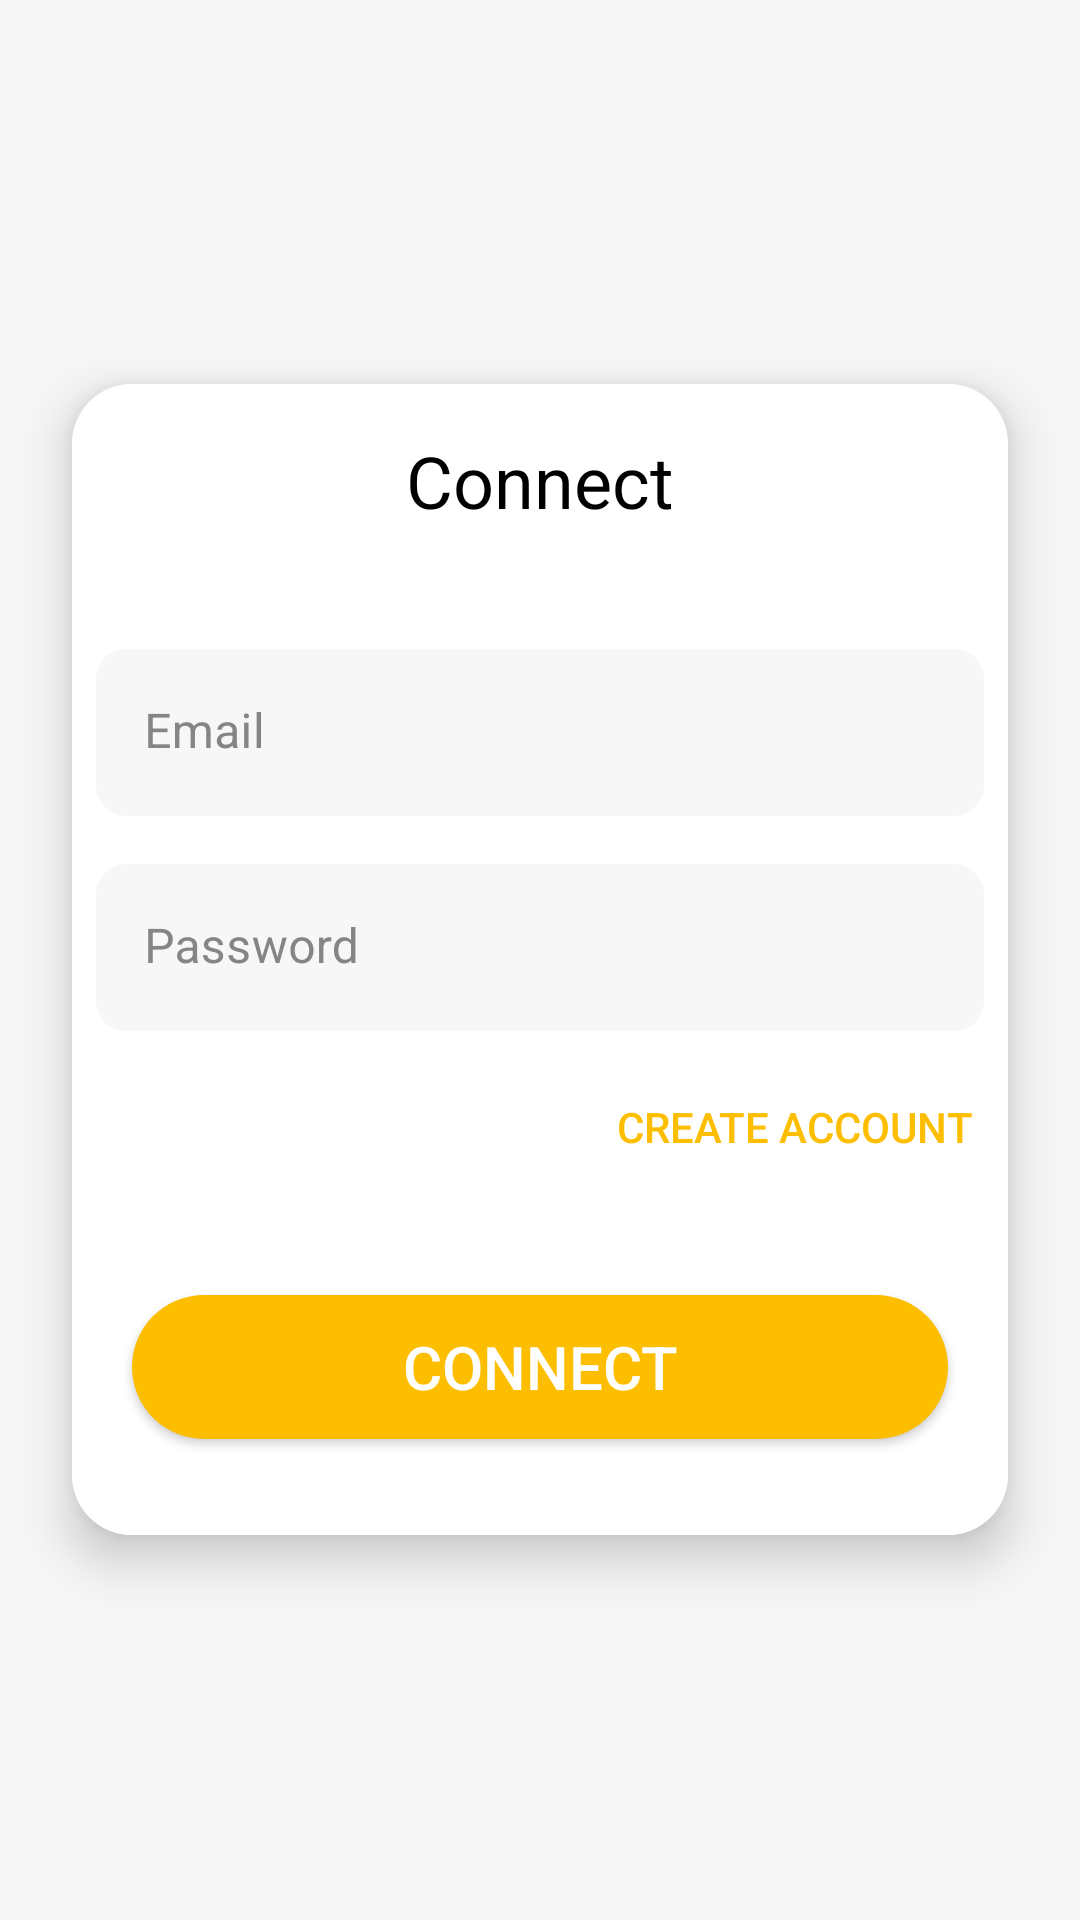

This screen was rendered from an Android layout file. Write that file and the resources it references.
<!-- AndroidManifest.xml: application theme Theme.ParkingApp -->
<!-- res/layout/fragment_connect_user.xml -->
<?xml version="1.0" encoding="utf-8"?>
<FrameLayout xmlns:android="http://schemas.android.com/apk/res/android"
    xmlns:tools="http://schemas.android.com/tools"
    android:layout_width="match_parent"
    android:layout_height="match_parent"
    xmlns:app="http://schemas.android.com/apk/res-auto"
    android:background="@color/background_white"
    android:orientation="vertical"
    tools:context=".ConnectAuth.ConnectUserFragment">

    
    <androidx.cardview.widget.CardView
        android:layout_width="match_parent"
        android:layout_height="wrap_content"
        android:layout_gravity="center"
        android:layout_marginStart="24dp"
        android:layout_marginEnd="24dp"
        app:cardBackgroundColor="@color/white_color"
        app:cardElevation="10dp"
        app:cardCornerRadius="20dp">

        <LinearLayout
            android:layout_width="match_parent"
            android:layout_height="wrap_content"
            android:background="@color/white_color"
            android:orientation="vertical">

            <TextView
                android:layout_width="match_parent"
                android:layout_height="wrap_content"
                android:gravity="center"
                android:text="Connect"
                android:textColor="@color/black_color"
                android:textSize="24sp"
                android:layout_marginTop="16dp"
                android:layout_marginBottom="32dp"/>

            <LinearLayout
                android:layout_width="match_parent"
                android:layout_height="wrap_content"
                android:orientation="vertical">

                <com.google.android.material.textfield.TextInputLayout
                    android:layout_width="match_parent"
                    android:layout_height="wrap_content"
                    app:boxStrokeWidth="0dp"
                    app:hintTextColor="@color/orange_color"
                    app:boxStrokeWidthFocused="1dp"
                    android:layout_margin="8dp"
                    android:textColorHint="@color/gray_color"
                    app:boxCornerRadiusBottomEnd="10dp"
                    app:boxCornerRadiusBottomStart= "10dp"
                    app:boxCornerRadiusTopEnd="10dp"
                    android:backgroundTint="@color/background_white"
                    app:boxCornerRadiusTopStart="10dp"
                    app:boxStrokeColor="@color/background_white"
                    app:boxStrokeErrorColor="@color/error_color"
                    android:elevation="10dp"
                    >

                    <com.google.android.material.textfield.TextInputEditText
                        android:id="@+id/et_emailConnect"
                        android:layout_width="match_parent"
                        android:layout_height="wrap_content"
                        android:backgroundTint="@color/background_white"
                        android:textColor="@color/black_color"
                        android:textCursorDrawable="@drawable/cursor_color"
                        android:singleLine="true"
                        android:hint="Email" />
                </com.google.android.material.textfield.TextInputLayout>

                <com.google.android.material.textfield.TextInputLayout
                    android:layout_width="match_parent"
                    android:layout_height="wrap_content"
                    android:layout_margin="8dp"
                    android:backgroundTint="@color/background_white"
                    android:elevation="10dp"
                    android:textColorHint="@color/gray_color"
                    app:boxCornerRadiusBottomEnd="10dp"
                    app:boxCornerRadiusBottomStart="10dp"
                    app:boxCornerRadiusTopEnd="10dp"
                    app:boxCornerRadiusTopStart="10dp"
                    app:boxStrokeColor="@color/background_white"
                    app:boxStrokeErrorColor="@color/error_color"
                    app:boxStrokeWidth="0dp"
                    app:boxStrokeWidthFocused="1dp"
                    app:endIconTint="@color/orange_color"
                    app:hintTextColor="@color/orange_color"
                    app:startIconTint="@color/orange_color">

                    <com.google.android.material.textfield.TextInputEditText
                        android:id="@+id/et_passwordConnect"
                        android:layout_width="match_parent"
                        android:layout_height="wrap_content"
                        android:backgroundTint="@color/background_white"
                        android:hint="Password"
                        android:textCursorDrawable="@drawable/cursor_color"
                        android:singleLine="true"
                        android:textColor="@color/black_color" />
                </com.google.android.material.textfield.TextInputLayout>
                <Button
                    android:id="@+id/btn_createAccountIntent"
                    android:layout_width="wrap_content"
                    android:layout_height="wrap_content"
                    android:layout_gravity="end"
                    android:text="Create account"
                    style="@style/Widget.AppCompat.Button.Borderless"
                    android:textColor="@color/orange_color"/>
            </LinearLayout>

            <Button
                android:id="@+id/btn_connect"
                style="@style/Widget.AppCompat.Button"
                android:layout_width="match_parent"
                android:layout_height="wrap_content"
                android:textSize="20sp"
                android:text="Connect"
                android:padding="8dp"
                android:textColor="@color/white_color"
                android:background="@drawable/rectangle"
                app:backgroundTint="@color/orange_color"
                android:layout_marginStart="20dp"
                android:layout_marginEnd="20dp"
                android:layout_marginBottom="32dp"
                android:layout_marginTop="32dp"
                android:elevation="10dp"
                />

        </LinearLayout>
    </androidx.cardview.widget.CardView>

</FrameLayout>
<!-- resources referenced by this layout -->
<resources>
  <color name="background_white">#f7f7f7</color>
  <color name="black_color">#000000</color>
  <color name="error_color">#ff4344</color>
  <color name="gray_color">#858585</color>
  <color name="orange_color">#fdbe00</color>
  <color name="white_color">#fff</color>
  <!-- drawable cursor_color (drawable) -->
  <?xml version="1.0" encoding="utf-8"?>
  <shape xmlns:android="http://schemas.android.com/apk/res/android" >
      <size android:width="3dp" />
      <solid android:color="@color/orange_color"  />
  </shape>
  <!-- drawable rectangle (drawable) -->
  <?xml version="1.0" encoding="utf-8"?>
  <shape xmlns:android="http://schemas.android.com/apk/res/android"
      android:shape="rectangle" >
      <corners android:radius="100dp" />
      <solid android:color="@color/orange_color" />
  </shape>
  <style name="Theme.ParkingApp" parent="Theme.MaterialComponents.DayNight.NoActionBar">
          
          <item name="colorPrimary">@color/purple_500</item>
          <item name="colorPrimaryVariant">@color/purple_700</item>
          <item name="colorOnPrimary">@color/white</item>
          
          <item name="colorSecondary">@color/teal_200</item>
          <item name="colorSecondaryVariant">@color/teal_700</item>
          <item name="colorOnSecondary">@color/black</item>
          
          <item name="android:statusBarColor" tools:targetApi="l">@color/white</item>
          
      </style>
  <color name="purple_500">#FF6200EE</color>
  <color name="purple_700">#FF3700B3</color>
  <color name="white">#FFFFFFFF</color>
  <color name="teal_200">#FF03DAC5</color>
  <color name="teal_700">#FF018786</color>
  <color name="black">#FF000000</color>
</resources>
